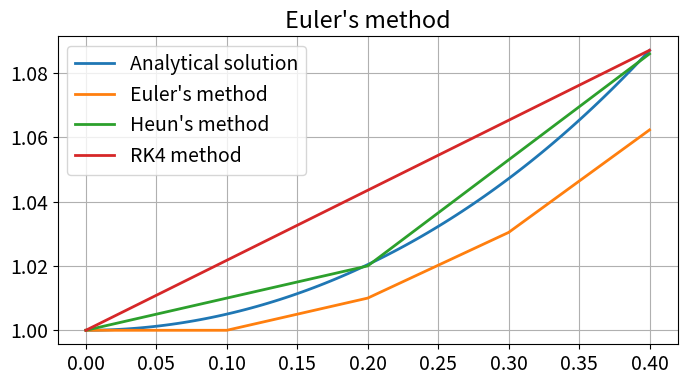

Reproduce this figure in Python.
%matplotlib inline

import numpy as np
import matplotlib.pyplot as plt
from scipy.integrate import RK45
newparams = {'figure.figsize': (8.0, 4.0), 'axes.grid': True,
             'lines.markersize': 8, 'lines.linewidth': 2,
             'font.size': 14}
plt.rcParams.update(newparams)

def f(t, y):
    return t*y**2


def y(t, y0):
    return -2/(-2/y0 + t**2)


def euler(f, t0, y0, tend, N=100):
    '''
    Euler's method for solving y'=f(t,y), y(t0)=y0, as given in the lecture notes.
    '''
    h = (tend-t0)/N         # Stepsize

     
    # In the case of a scalar ODE, convert y0 to a numpy vector.
    if not isinstance(y0, np.ndarray): 
        y0 = np.array([y0])
        m = 1
    else:
        m = len(y0)
    
    # Make arrays for storing the solution. 
    ysol = np.zeros((N+1, m))
    tsol = np.zeros(N+1)
    # Insert the initial values
    ysol[0,:] = y0
    tsol[0] = t0

    tn = t0
    yn = y0

    # Main loop
    for n in range(N):
        # One step of Euler's method
        yn = yn+h*f(tn,yn)
        tn = tn+h

        # Store the solution
        ysol[n+1,:] = yn
        tsol[n+1] = tn

    # In case of a scalar problem, convert the solution into a 1d-array
    if m==1:
        ysol = ysol[:,0] 

    return tsol, ysol

def heun_euler(f, t0, y0, tend, N = 100):
    '''
    Heun's method for solving y'=f(t,y), y(t0)=y0.
    '''
    h = (tend-t0)/N
    
    if not isinstance(y0, np.ndarray): 
        y0 = np.array([y0])
        m = 1
    else:
        m = len(y0)
    
    ysol = np.zeros((N+1, m))
    tsol = np.zeros(N+1)
    
    ysol[0,:] = y0
    tsol[0] = t0
    
    yn = y0
    tn = t0
    
    for i in range(N):
        k1 = f(tn, yn)
        k2 = f(tn + h, yn + h*k1)
        yn = yn + h/2 * (k1 + k2)
        tn = tn + h
        
        ysol[i+1,:] = yn
        tsol[i+1] = tn
    
    if m==1:
        ysol = ysol[:,0]
        

    return tsol, ysol

def RK4(f, t0, y0, tend, N):
    """
    RK4 method for solving y'=f(t,y), t(t0)=y0.
    """
    h = (tend-t0)/N
    
    if not isinstance(y0, np.ndarray): 
        y0 = np.array([y0])
        m = 1
    else:
        m = len(y0)
    
    ysol = np.zeros((N+1, m))
    tsol = np.zeros(N+1)
    
    ysol[0,:] = y0
    tsol[0] = t0
    
    yn = y0
    tn = t0
    
    for i in range(N):
        k1 = f(tn, yn)
        k2 = f(tn + h/2, yn + h*k1/2)
        k3 = f(tn + h/2, yn + h*k2/2)
        k4 = f(tn + h, yn + h*k3)
        
        yn = yn + h * (k1/6 + k2/3 + k3/3 + k4/6)
        tn = tn + h
        
        ysol[i+1,:] = yn
        tsol[i+1] = tn
    
    if m==1:
        ysol = ysol[:,0]
    
    return tsol, ysol    

t0, y0, tend = 0, 1, 0.4
N = 100
t = np.linspace(t0, tend, N)
y_anal = y(t, y0)

N = 4
t_euler, y_euler = euler(f, t0, y0, tend, N)

N = 2
t_heun, y_heun = heun_euler(f, t0, y0, tend, N)

N = 1
t_RK, y_RK = RK4(f, t0, y0, tend, N)


plt.plot(t, y_anal, label="Analytical solution")
plt.plot(t_euler, y_euler, label="Euler's method")
plt.plot(t_heun, y_heun, label="Heun's method")
plt.plot(t_RK, y_RK, label="RK4 method")
plt.title("Euler's method")
plt.legend()
plt.show()

print(f"""
The calculated errors using the analytic solution:
Euler's method: {abs(y_euler[-1]-y_anal[-1])}
Heun's method: {abs(y_heun[-1]-y_anal[-1])}
RK4 method: {abs(y_RK[-1]-y_anal[-1])}
""")

